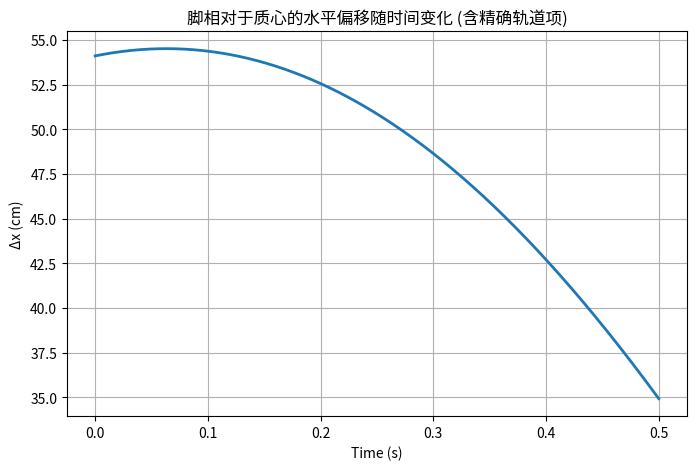

This chart was generated by the following Python code:
import numpy as np
import matplotlib.pyplot as plt

# ===================== 参数设置 =====================
m1 = 40.0      # kg
m2 = 20.0
M = m1 + m2
mu = (m1 * m2) / M

d1 = 0.35      # m
d2 = 0.30
l2 = 0.80      # 腿长

I1 = 4.8       # kg·m²
I2 = 4.3

# 起跳初始角度 (度 -> 弧度)
theta1_0 = np.radians(60.0)
theta2_0 = np.radians(-20.0)
phi_0 = theta2_0 - theta1_0

# 主动收腿角速度 (rad/s), 正表示腿向前摆
Omega = np.radians(200.0)   # 200°/s

T_total = 0.5   # 腾空总时间 (s)
dt = 0.001      # 时间步长

# ===================== 状态更新函数 =====================
def dtheta1_dt(phi, omega):
    cos_phi = np.cos(phi)
    A = I2 + mu * d2**2 - mu * d1 * d2 * cos_phi
    B = I1 + I2 + mu * (d1**2 + d2**2) - 2 * mu * d1 * d2 * cos_phi
    if abs(B) < 1e-8:
        return 0.0
    return - (A / B) * omega

# 初始化
t = 0.0
theta1 = theta1_0
theta2 = theta2_0
phi = theta2 - theta1

# 记录结果 (在循环前先记录初始状态)
time_vals = [t]
dx_vals = []
# 计算初始 Δx
cos1 = np.cos(theta1)
cos2 = np.cos(theta2)
xB = l2 * cos2
xG = (m1 * d1 * cos1 + m2 * d2 * cos2) / M
dx_vals.append(xB - xG)

# ===================== 数值积分 (欧拉法) =====================
while t < T_total - dt/2:
    # 1. 计算当前角速度
    omega_phi = Omega   # 常数
    dot_theta1 = dtheta1_dt(phi, omega_phi)
    dot_theta2 = dot_theta1 + omega_phi
    
    # 2. 欧拉更新
    theta1 += dot_theta1 * dt
    phi += omega_phi * dt
    theta2 = theta1 + phi   # 保证 theta2 由 theta1 和 phi 决定
    t += dt
    
    # 3. 计算 Δx
    cos1 = np.cos(theta1)
    cos2 = np.cos(theta2)
    xB = l2 * cos2
    xG = (m1 * d1 * cos1 + m2 * d2 * cos2) / M
    dx = xB - xG
    
    # 存储
    time_vals.append(t)
    dx_vals.append(dx)

# ===================== 输出结果 =====================
print(f"落地时刻 t = {T_total} s 时的 Δx = {dx_vals[-1]:.4f} m = {dx_vals[-1]*100:.2f} cm")

# 绘图 (现在 time_vals 和 dx_vals 长度相同)
plt.figure(figsize=(8,5))
plt.plot(time_vals, np.array(dx_vals)*100, linewidth=2)
plt.xlabel("Time (s)")
plt.ylabel("Δx (cm)")
plt.title("脚相对于质心的水平偏移随时间变化 (含精确轨道项)")
plt.grid(True)
plt.show()
